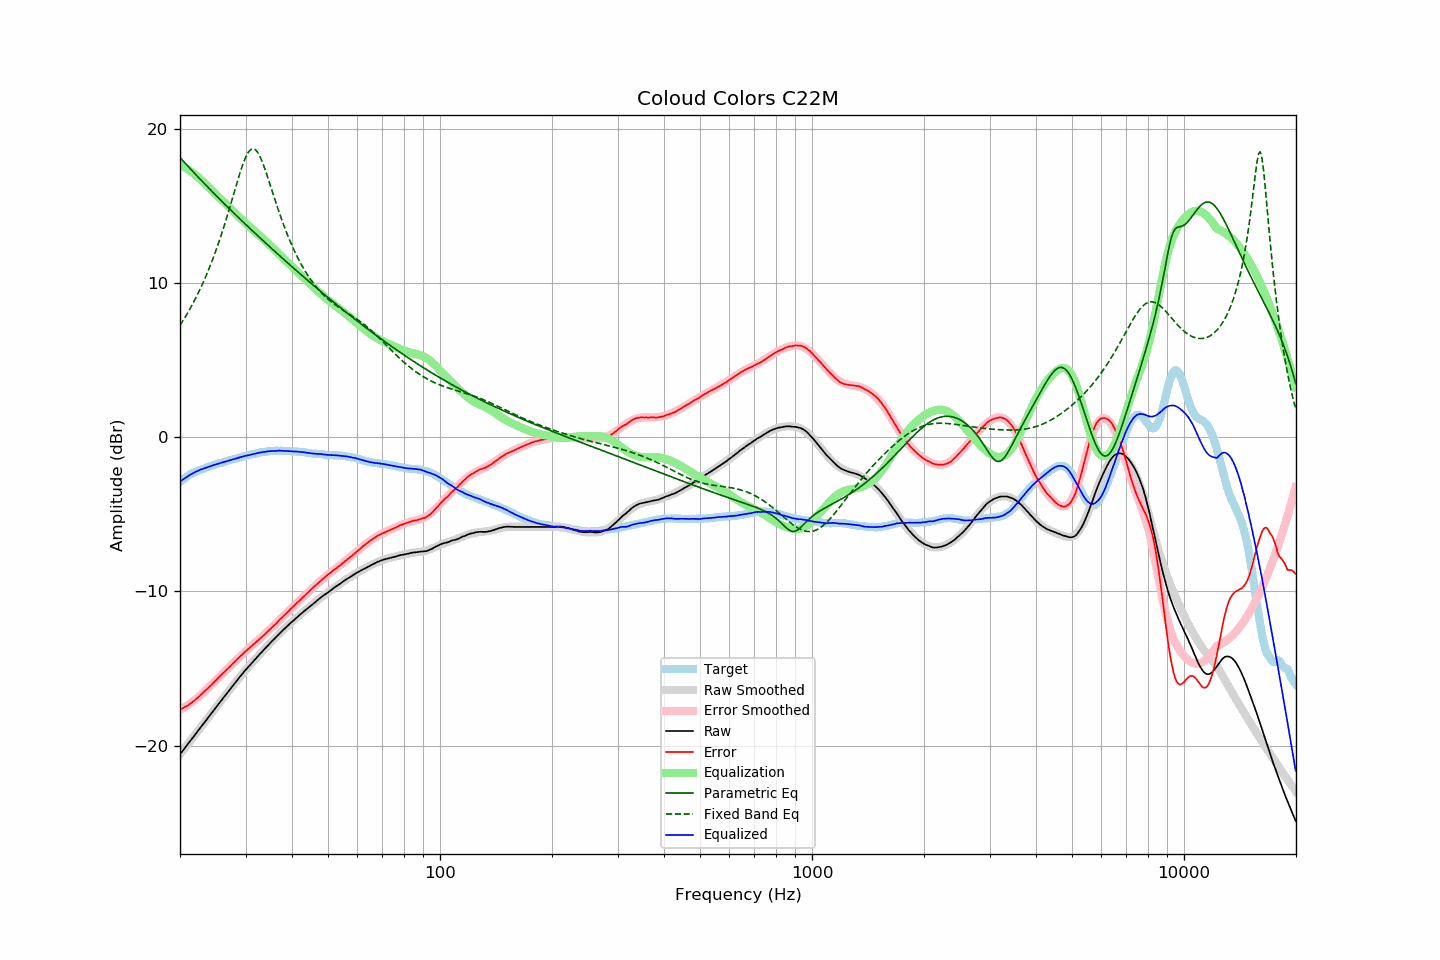

Source data for this figure (header and first rows):
frequency, raw, error, smoothed, error_smoothed, equalization, parametric_eq, fixed_band_eq, equalized_raw, equalized_smoothed, target
20.00, -20.56, -17.66, -20.56, -17.69, 17.69, 18.14, 7.26, -2.87, -2.87, -2.90
20.20, -20.43, -17.62, -20.43, -17.63, 17.63, 18.03, 7.42, -2.80, -2.80, -2.81
20.40, -20.29, -17.56, -20.29, -17.57, 17.57, 17.92, 7.59, -2.72, -2.72, -2.73
20.61, -20.16, -17.50, -20.16, -17.50, 17.50, 17.80, 7.76, -2.66, -2.65, -2.66
20.81, -20.02, -17.45, -20.02, -17.44, 17.44, 17.69, 7.93, -2.58, -2.59, -2.57
21.02, -19.89, -17.40, -19.89, -17.37, 17.37, 17.58, 8.11, -2.52, -2.52, -2.49
21.23, -19.75, -17.32, -19.75, -17.30, 17.30, 17.46, 8.29, -2.45, -2.46, -2.43
21.44, -19.62, -17.25, -19.62, -17.22, 17.22, 17.35, 8.48, -2.40, -2.40, -2.37
21.66, -19.48, -17.16, -19.48, -17.14, 17.14, 17.24, 8.67, -2.34, -2.34, -2.32
21.87, -19.35, -17.07, -19.35, -17.06, 17.06, 17.13, 8.87, -2.28, -2.28, -2.27
22.09, -19.21, -16.98, -19.21, -16.98, 16.98, 17.02, 9.08, -2.23, -2.23, -2.22
22.31, -19.08, -16.90, -19.08, -16.90, 16.90, 16.91, 9.28, -2.18, -2.18, -2.18
22.54, -18.94, -16.80, -18.94, -16.80, 16.80, 16.80, 9.50, -2.14, -2.14, -2.14
22.76, -18.80, -16.70, -18.80, -16.71, 16.71, 16.69, 9.72, -2.09, -2.09, -2.10
22.99, -18.67, -16.60, -18.67, -16.61, 16.61, 16.58, 9.95, -2.06, -2.06, -2.07
23.22, -18.53, -16.50, -18.53, -16.51, 16.51, 16.47, 10.18, -2.02, -2.02, -2.03
23.45, -18.40, -16.41, -18.39, -16.41, 16.41, 16.37, 10.42, -1.98, -1.98, -1.99
23.69, -18.26, -16.31, -18.26, -16.31, 16.31, 16.26, 10.67, -1.95, -1.94, -1.95
23.92, -18.12, -16.21, -18.12, -16.21, 16.21, 16.15, 10.92, -1.90, -1.91, -1.91
24.16, -17.99, -16.13, -17.99, -16.11, 16.11, 16.04, 11.18, -1.88, -1.87, -1.86
24.40, -17.85, -16.02, -17.85, -16.01, 16.01, 15.94, 11.45, -1.84, -1.84, -1.83
24.65, -17.71, -15.91, -17.71, -15.91, 15.91, 15.83, 11.73, -1.80, -1.81, -1.80
24.89, -17.58, -15.80, -17.58, -15.81, 15.81, 15.73, 12.01, -1.77, -1.77, -1.77
25.14, -17.44, -15.70, -17.44, -15.70, 15.70, 15.62, 12.30, -1.73, -1.74, -1.74
25.39, -17.31, -15.60, -17.31, -15.60, 15.60, 15.52, 12.60, -1.71, -1.71, -1.71
25.65, -17.17, -15.50, -17.17, -15.50, 15.50, 15.41, 12.91, -1.67, -1.67, -1.67
25.91, -17.04, -15.39, -17.04, -15.40, 15.40, 15.31, 13.23, -1.65, -1.64, -1.65
26.16, -16.90, -15.28, -16.90, -15.29, 15.29, 15.21, 13.55, -1.61, -1.61, -1.62
26.43, -16.77, -15.19, -16.77, -15.19, 15.19, 15.10, 13.88, -1.59, -1.58, -1.58
26.69, -16.64, -15.09, -16.63, -15.08, 15.08, 15.00, 14.22, -1.56, -1.55, -1.55
26.96, -16.50, -14.98, -16.50, -14.98, 14.98, 14.90, 14.57, -1.52, -1.52, -1.52
27.23, -16.37, -14.89, -16.37, -14.87, 14.87, 14.79, 14.92, -1.50, -1.49, -1.49
27.50, -16.23, -14.77, -16.23, -14.77, 14.77, 14.69, 15.28, -1.46, -1.46, -1.46
27.77, -16.10, -14.66, -16.10, -14.67, 14.67, 14.59, 15.63, -1.43, -1.43, -1.44
28.05, -15.97, -14.57, -15.97, -14.56, 14.56, 14.49, 15.99, -1.41, -1.40, -1.40
28.33, -15.84, -14.46, -15.84, -14.46, 14.46, 14.39, 16.35, -1.38, -1.37, -1.38
28.62, -15.71, -14.36, -15.71, -14.36, 14.36, 14.29, 16.70, -1.35, -1.34, -1.35
28.90, -15.57, -14.25, -15.58, -14.26, 14.26, 14.19, 17.04, -1.31, -1.32, -1.31
29.19, -15.45, -14.15, -15.45, -14.17, 14.17, 14.09, 17.37, -1.28, -1.29, -1.30
29.48, -15.32, -14.07, -15.33, -14.07, 14.07, 13.99, 17.67, -1.25, -1.26, -1.25
29.78, -15.19, -13.96, -15.20, -13.97, 13.97, 13.89, 17.95, -1.22, -1.23, -1.23
30.08, -15.07, -13.87, -15.08, -13.88, 13.88, 13.79, 18.20, -1.20, -1.20, -1.20
30.38, -14.96, -13.79, -14.96, -13.78, 13.78, 13.69, 18.40, -1.18, -1.18, -1.18
30.68, -14.84, -13.69, -14.84, -13.69, 13.69, 13.59, 18.56, -1.15, -1.15, -1.15
30.99, -14.73, -13.60, -14.72, -13.60, 13.60, 13.50, 18.66, -1.13, -1.13, -1.13
31.30, -14.61, -13.51, -14.60, -13.50, 13.50, 13.40, 18.71, -1.11, -1.10, -1.10
31.61, -14.49, -13.42, -14.49, -13.41, 13.41, 13.30, 18.70, -1.08, -1.08, -1.07
31.93, -14.38, -13.32, -14.37, -13.32, 13.32, 13.20, 18.64, -1.06, -1.05, -1.06
32.24, -14.26, -13.22, -14.26, -13.23, 13.23, 13.11, 18.52, -1.03, -1.03, -1.04
32.57, -14.14, -13.13, -14.14, -13.13, 13.13, 13.01, 18.36, -1.01, -1.01, -1.01
32.89, -14.03, -13.04, -14.03, -13.04, 13.04, 12.91, 18.15, -0.99, -0.99, -0.98
33.22, -13.92, -12.95, -13.92, -12.95, 12.95, 12.82, 17.91, -0.97, -0.97, -0.97
33.55, -13.81, -12.86, -13.81, -12.85, 12.85, 12.72, 17.64, -0.96, -0.96, -0.95
33.89, -13.70, -12.76, -13.69, -12.75, 12.75, 12.62, 17.35, -0.95, -0.94, -0.94
34.23, -13.58, -12.66, -13.58, -12.66, 12.66, 12.53, 17.04, -0.92, -0.93, -0.92
34.57, -13.47, -12.56, -13.47, -12.56, 12.56, 12.43, 16.73, -0.91, -0.91, -0.91
34.92, -13.36, -12.46, -13.36, -12.46, 12.46, 12.34, 16.40, -0.90, -0.90, -0.91
35.27, -13.25, -12.36, -13.25, -12.36, 12.36, 12.24, 16.08, -0.89, -0.89, -0.89
35.62, -13.15, -12.26, -13.15, -12.26, 12.26, 12.15, 15.75, -0.89, -0.89, -0.89
35.97, -13.05, -12.16, -13.04, -12.16, 12.16, 12.05, 15.43, -0.89, -0.88, -0.89
... 635 more rows
